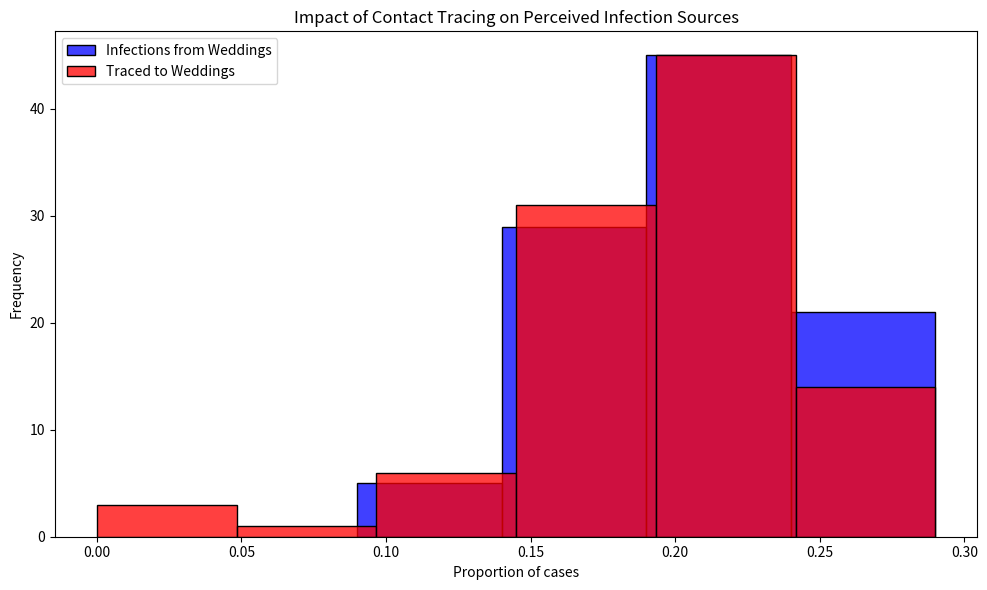

Recreate this plot in Python.
# Import necessary libraries
import pandas as pd
import numpy as np
import matplotlib.pyplot as plt
import seaborn as sns

#Alter code to set a random seed to make results reproducible
np.random.seed(1)

# Note: Suppressing FutureWarnings to maintain a clean output. This is specifically to ignore warnings about
# deprecated features in the libraries we're using (e.g., 'use_inf_as_na' option in Pandas, used by Seaborn),
# which we currently have no direct control over. This action is taken to ensure that our output remains
# focused on relevant information, acknowledging that we rely on external library updates to fully resolve
# these deprecations. Always consider reviewing and removing this suppression after significant library updates.
import warnings
warnings.simplefilter(action='ignore', category=FutureWarning)

# Constants representing the parameters of the model
ATTACK_RATE = 0.10 ##probablilty of being infected
TRACE_SUCCESS = 0.20 ##probability of infection being traced to the source
SECONDARY_TRACE_THRESHOLD = 2 ##number of individuals traced to same source required to trigger secondary tracing

def simulate_event(m):
  """
  Simulates the infection and tracing process for a series of events.
  
  This function creates a DataFrame representing individuals attending weddings and brunches,
  infects a subset of them based on the ATTACK_RATE, performs primary and secondary contact tracing,
  and calculates the proportions of infections and traced cases that are attributed to weddings.
  
  Parameters:
  - m: Dummy parameter for iteration purposes.
  
  Returns:
  - A tuple containing the proportion of infections and the proportion of traced cases
    that are attributed to weddings.
  """

  # Create DataFrame for people at events with initial infection and traced status
  events = ['wedding'] * 200 + ['brunch'] * 800
  ppl = pd.DataFrame({
      'event': events,
      'infected': False,
      'traced': np.nan  # Initially setting traced status as NaN
  })

  # Explicitly set 'traced' column to nullable boolean type
  ppl['traced'] = ppl['traced'].astype(pd.BooleanDtype())

  # Infect a random subset of people
  infected_indices = np.random.choice(ppl.index, size=int(len(ppl) * ATTACK_RATE), replace=False)
  ppl.loc[infected_indices, 'infected'] = True

  # Primary contact tracing: randomly decide which infected people get traced
  ppl.loc[ppl['infected'], 'traced'] = np.random.rand(sum(ppl['infected'])) < TRACE_SUCCESS

  # Secondary contact tracing based on event attendance
  event_trace_counts = ppl[ppl['traced'] == True]['event'].value_counts()
  events_traced = event_trace_counts[event_trace_counts >= SECONDARY_TRACE_THRESHOLD].index
  ppl.loc[ppl['event'].isin(events_traced) & ppl['infected'], 'traced'] = True

  # Calculate proportions of infections and traces attributed to each event type
  ppl['event_type'] = ppl['event'].str[0]  # 'w' for wedding, 'b' for brunch
  wedding_infections = sum(ppl['infected'] & (ppl['event_type'] == 'w'))
  brunch_infections = sum(ppl['infected'] & (ppl['event_type'] == 'b'))
  p_wedding_infections = wedding_infections / (wedding_infections + brunch_infections)

  wedding_traces = sum(ppl['infected'] & ppl['traced'] & (ppl['event_type'] == 'w'))
  brunch_traces = sum(ppl['infected'] & ppl['traced'] & (ppl['event_type'] == 'b'))
  p_wedding_traces = wedding_traces / (wedding_traces + brunch_traces)

  return p_wedding_infections, p_wedding_traces

# Run the simulation 1000 times
#results = [simulate_event(m) for m in range(1000)]

#Alter code so it runs simulation 100 times
results = [simulate_event(m) for m in range(100)]
props_df = pd.DataFrame(results, columns=["Infections", "Traces"])

# Plotting the results
plt.figure(figsize=(10, 6))
sns.histplot(props_df['Infections'], color="blue", alpha=0.75, binwidth=0.05, kde=False, label='Infections from Weddings')
sns.histplot(props_df['Traces'], color="red", alpha=0.75, binwidth=0.05, kde=False, label='Traced to Weddings')
plt.xlabel("Proportion of cases")
plt.ylabel("Frequency")
plt.title("Impact of Contact Tracing on Perceived Infection Sources")
plt.legend()
plt.tight_layout()
plt.show()
